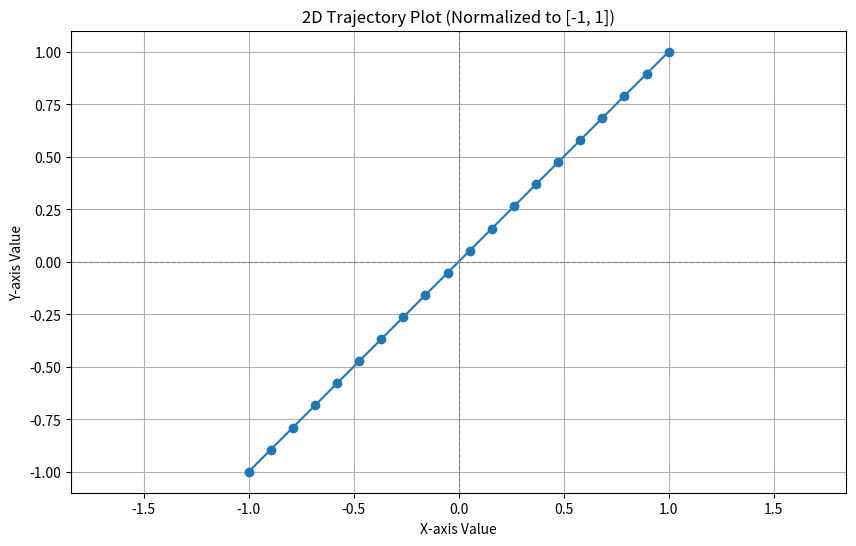
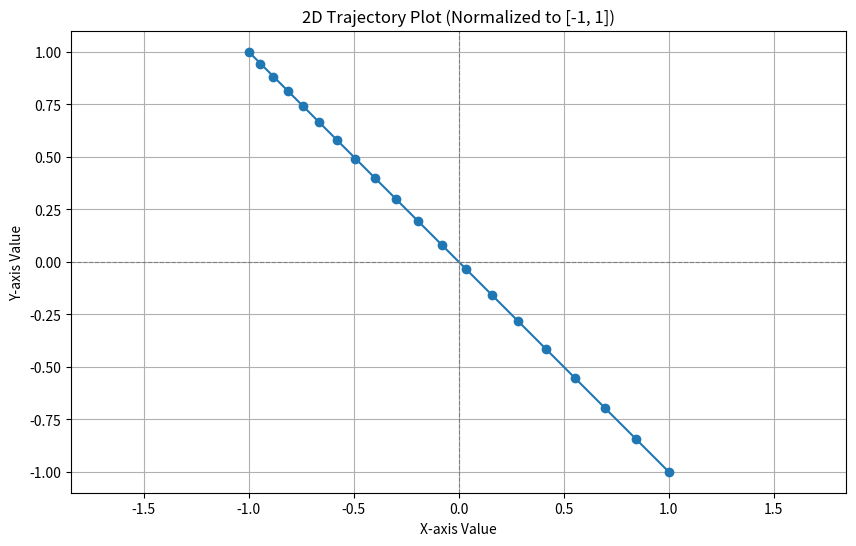
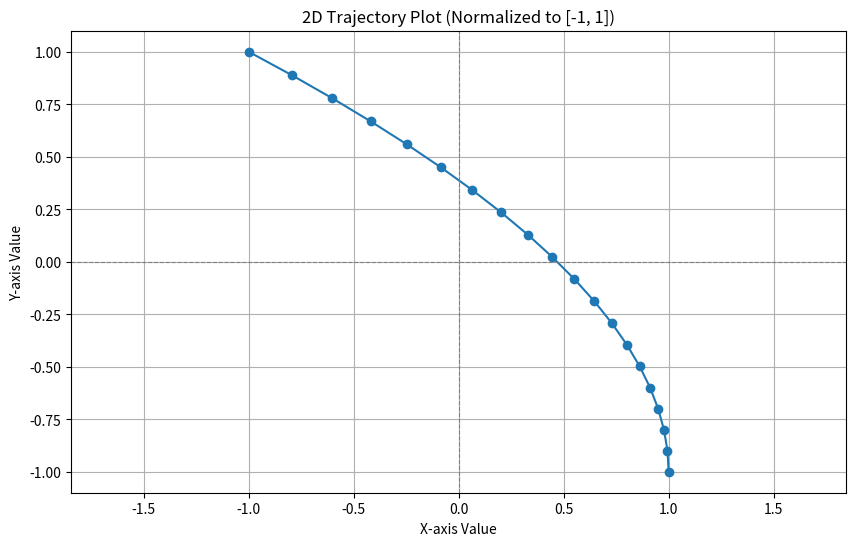
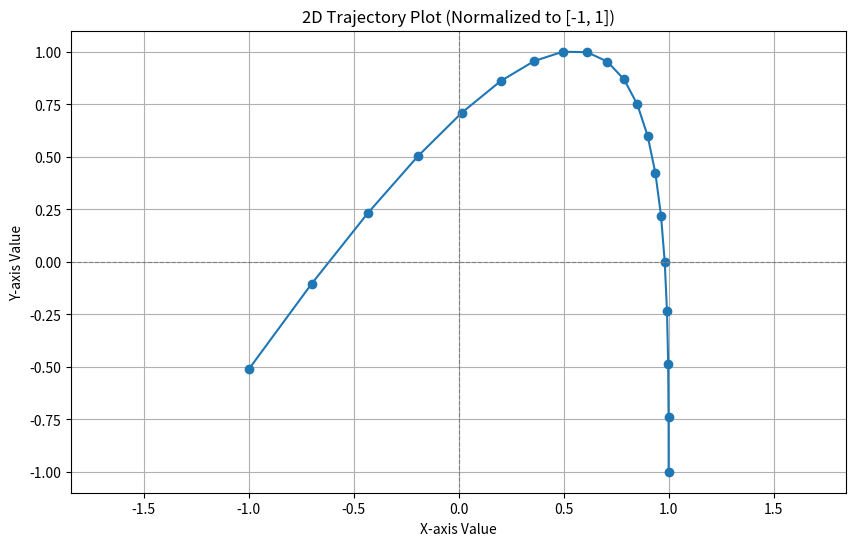
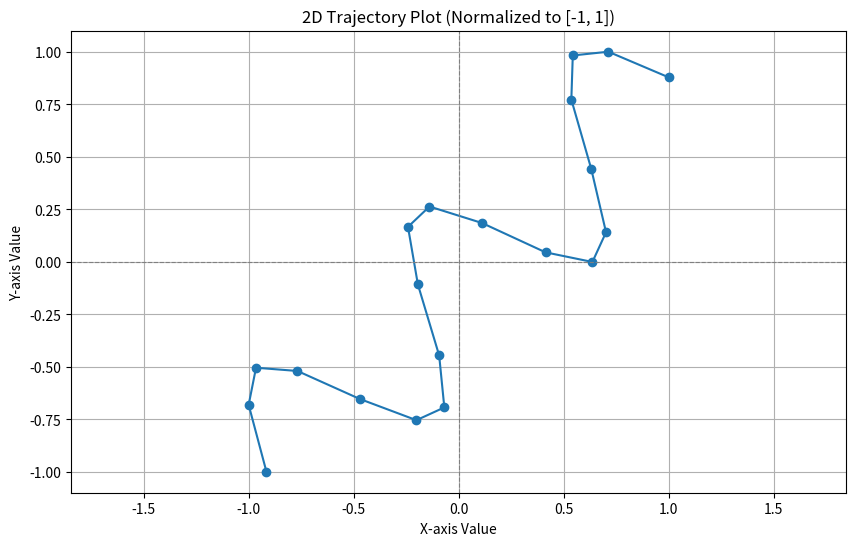
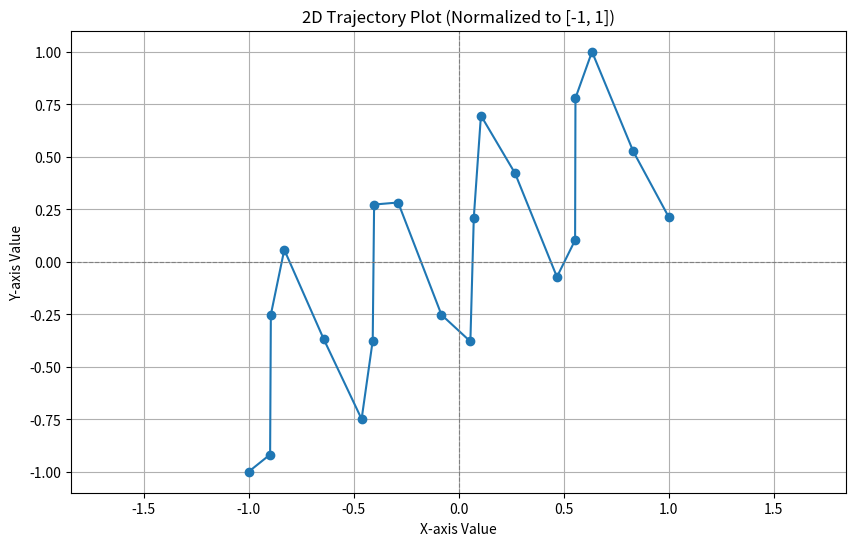

Here is the Python script that generated these plots, in order:
import numpy as np
import matplotlib.pyplot as plt
import json

def normalize_trajectory(trajectory):
    """
    Normalizes a 2D trajectory to fit within the [-1, 1] x [-1, 1] scale.

    Args:
        trajectory (list): A list of [x, y] positions.

    Returns:
        list: The normalized list of [x, y] positions.
    """
    if not trajectory:
        return []

    x_coords = [p[0] for p in trajectory]
    y_coords = [p[1] for p in trajectory]

    min_x, max_x = min(x_coords), max(x_coords)
    min_y, max_y = min(y_coords), max(y_coords)

    normalized_trajectory = []
    for x, y in trajectory:
        # Normalize x
        if max_x == min_x: # Handle the case of a vertical line or single point
            norm_x = 0.0
        else:
            norm_x = 2 * ((x - min_x) / (max_x - min_x)) - 1

        # Normalize y
        if max_y == min_y: # Handle the case of a horizontal line or single point
            norm_y = 0.0
        else:
            norm_y = 2 * ((y - min_y) / (max_y - min_y)) - 1

        normalized_trajectory.append([np.round(norm_x, 4), np.round(norm_y, 4)])

    return normalized_trajectory


def generate_straight_line_trajectory(
    start_pos,
    direction_vector,
    num_steps,
    initial_speed=1.0,
    acceleration=0.0,
    speed_variance=0.0,
    constant_speed=True
):
    """
    Generates a straight-line pedestrian trajectory.

    Args:
        start_pos (list): [x, y] starting position.
        direction_vector (list): [dx, dy] normalized direction vector.
        num_steps (int): Number of time steps in the trajectory.
        initial_speed (float): Initial speed of the pedestrian.
        acceleration (float): Constant acceleration (positive for speeding up).
        speed_variance (float): Standard deviation for speed variation (if not constant_speed).
        constant_speed (bool): If True, speed is constant. If False, speed varies.

    Returns:
        list: A list of [x, y] positions representing the trajectory.
    """
    trajectory = []
    current_pos = np.array(start_pos, dtype=float)
    direction_vector = np.array(direction_vector, dtype=float)
    direction_vector = direction_vector / np.linalg.norm(direction_vector)  # Normalize

    current_speed = initial_speed

    for _ in range(num_steps):
        trajectory.append(np.round(current_pos, 4).tolist())

        if not constant_speed:
            # Varying speed: introduce random fluctuation
            current_speed += np.random.normal(0, speed_variance)
            current_speed = max(0.1, current_speed)  # Ensure speed doesn't drop too low

        displacement = current_speed * direction_vector
        current_pos += displacement
        current_speed += acceleration  # Apply acceleration for next step

    return trajectory

def generate_quadratic_trajectory(start_pos, initial_direction_vector, num_steps, initial_speed=1.0, curvature_factor=0.01):
    """
    Generates a quadratic pedestrian trajectory.

    Args:
        start_pos (list): [x, y] starting position.
        initial_direction_vector (list): [dx, dy] normalized initial direction vector.
        num_steps (int): Number of time steps in the trajectory.
        initial_speed (float): Initial speed of the pedestrian.
        curvature_factor (float): Factor determining the strength of the quadratic curve.

    Returns:
        list: A list of [x, y] positions representing the trajectory.
    """
    trajectory = []
    pos = np.array(start_pos, dtype=float)
    dir_vec = np.array(initial_direction_vector, dtype=float)
    dir_vec = dir_vec / np.linalg.norm(dir_vec)
    t = 0
    for _ in range(num_steps):
        offset = curvature_factor * (t ** 2)
        # Add curvature orthogonal to direction vector
        ortho_vec = np.array([-dir_vec[1], dir_vec[0]])
        curved_pos = pos + dir_vec * initial_speed * t + offset * ortho_vec
        trajectory.append(np.round(curved_pos, 4).tolist())
        t += 1
    return trajectory

def generate_cubic_trajectory(start_pos, initial_direction_vector, num_steps, initial_speed=1.0, curvature_factor=0.001):
    """
    Generates a cubic pedestrian trajectory.

    Args:
        start_pos (list): [x, y] starting position.
        initial_direction_vector (list): [dx, dy] normalized initial direction vector.
        num_steps (int): Number of time steps in the trajectory.
        initial_speed (float): Initial speed of the pedestrian.
        curvature_factor (float): Factor determining the strength of the cubic curve.

    Returns:
        list: A list of [x, y] positions representing the trajectory.
    """
    trajectory = []
    pos = np.array(start_pos, dtype=float)
    dir_vec = np.array(initial_direction_vector, dtype=float)
    dir_vec = dir_vec / np.linalg.norm(dir_vec)
    t = 0
    for _ in range(num_steps):
        offset = curvature_factor * (t ** 3)
        ortho_vec = np.array([-dir_vec[1], dir_vec[0]])
        curved_pos = pos + dir_vec * initial_speed * t + offset * ortho_vec
        trajectory.append(np.round(curved_pos, 4).tolist())
        t += 1
    return trajectory

def generate_sine_trajectory(start_pos, initial_direction_vector, num_steps, initial_speed=1.0, amplitude=1.0, frequency=0.2):
    """
    Generates a sine-wave like pedestrian trajectory.

    Args:
        start_pos (list): [x, y] starting position.
        initial_direction_vector (list): [dx, dy] normalized initial direction vector.
        num_steps (int): Number of time steps in the trajectory.
        initial_speed (float): Initial speed of the pedestrian.
        amplitude (float): Amplitude of the sine wave.
        frequency (float): Frequency of the sine wave.

    Returns:
        list: A list of [x, y] positions representing the trajectory.
    """
    trajectory = []
    pos = np.array(start_pos, dtype=float)
    dir_vec = np.array(initial_direction_vector, dtype=float)
    dir_vec = dir_vec / np.linalg.norm(dir_vec)
    ortho_vec = np.array([-dir_vec[1], dir_vec[0]])
    for t in range(num_steps):
        main_motion = dir_vec * initial_speed * t
        sine_offset = amplitude * np.sin(2 * np.pi * frequency * t)
        curved_pos = pos + main_motion + sine_offset * ortho_vec
        trajectory.append(np.round(curved_pos, 4).tolist())
    return trajectory

def generate_cosine_trajectory(start_pos, initial_direction_vector, num_steps, initial_speed=1.0, amplitude=1.0, frequency=0.2):
    """
    Generates a cosine-wave like pedestrian trajectory.

    Args:
        start_pos (list): [x, y] starting position.
        initial_direction_vector (list): [dx, dy] normalized initial direction vector.
        num_steps (int): Number of time steps in the trajectory.
        initial_speed (float): Initial speed of the pedestrian.
        amplitude (float): Amplitude of the cosine wave.
        frequency (float): Frequency of the cosine wave.

    Returns:
        list: A list of [x, y] positions representing the trajectory.
    """
    trajectory = []
    pos = np.array(start_pos, dtype=float)
    dir_vec = np.array(initial_direction_vector, dtype=float)
    dir_vec = dir_vec / np.linalg.norm(dir_vec)
    ortho_vec = np.array([-dir_vec[1], dir_vec[0]])
    for t in range(num_steps):
        main_motion = dir_vec * initial_speed * t
        cosine_offset = amplitude * np.cos(2 * np.pi * frequency * t)
        curved_pos = pos + main_motion + cosine_offset * ortho_vec
        trajectory.append(np.round(curved_pos, 4).tolist())
    return trajectory

def generate_pedestrian_dataset(num_samples_per_type=50, trajectory_length=20):
    """
    Generates a synthetic pedestrian trajectory dataset with varying complexities,
    with all trajectories normalized to a [-1, 1] scale.

    Args:
        num_samples_per_type (int): Number of trajectories to generate for each type.
        trajectory_length (int): Length of each trajectory (number of timestamps).

    Returns:
        list: A list of normalized trajectories, where each trajectory is a list of [x, y] positions.
    """
    dataset = []

    # --- Part 1: Straight Trajectories Constant Speed ---
    print(f"Generating {num_samples_per_type} samples with constant speed...")
    for i in range(num_samples_per_type):
        start_x = np.random.uniform(-5, 5) # Increased range for more diverse initial positions
        start_y = np.random.uniform(-5, 5)
        direction_x = np.random.uniform(-1, 1)
        direction_y = np.random.uniform(-1, 1)
        initial_speed = np.random.uniform(0.5, 1.5)
        trajectory = generate_straight_line_trajectory(
            start_pos=[start_x, start_y],
            direction_vector=[direction_x, direction_y],
            num_steps=trajectory_length,
            initial_speed=initial_speed,
            constant_speed=True
        )
        dataset.append(normalize_trajectory(trajectory))

    # --- Part 2: Straight Trajectories Positive Constant Acceleration ---
    print(f"Generating {num_samples_per_type} samples with positive constant acceleration...")
    for i in range(num_samples_per_type):
        start_x = np.random.uniform(-5, 5)
        start_y = np.random.uniform(-5, 5)
        direction_x = np.random.uniform(-1, 1)
        direction_y = np.random.uniform(-1, 1)
        initial_speed = np.random.uniform(0.5, 1.5)
        acceleration = np.random.uniform(0.02, 0.1)
        trajectory = generate_straight_line_trajectory(
            start_pos=[start_x, start_y],
            direction_vector=[direction_x, direction_y],
            num_steps=trajectory_length,
            initial_speed=initial_speed,
            acceleration=acceleration,
            constant_speed=True
        )
        dataset.append(normalize_trajectory(trajectory))

    # # --- Part 3: Straight Trajectories Varying Speed ---
    # print(f"Generating {num_samples_per_type} samples with varying speed...")
    # for i in range(num_samples_per_type):
    #     start_x = np.random.uniform(-5, 5)
    #     start_y = np.random.uniform(-5, 5)
    #     direction_x = np.random.uniform(-1, 1)
    #     direction_y = np.random.uniform(-1, 1)
    #     initial_speed = np.random.uniform(1.0, 2.5)
    #     speed_variance = np.random.uniform(0.1, 0.5)
    #     trajectory = generate_straight_line_trajectory(
    #         start_pos=[start_x, start_y],
    #         direction_vector=[direction_x, direction_y],
    #         num_steps=trajectory_length,
    #         initial_speed=initial_speed,
    #         speed_variance=speed_variance,
    #         constant_speed=False
    #     )
    #     dataset.append(normalize_trajectory(trajectory))

    # --- Part 4: Quadratic Trajectories ---
    print(f"Generating {num_samples_per_type} samples with quadratic trajectory...")
    for i in range(num_samples_per_type):
        start_x = np.random.uniform(-2, 2)
        start_y = np.random.uniform(-2, 2)
        direction_x = np.random.uniform(-0.1, 0.1)
        direction_y = np.random.uniform(3.0, 10.0) # Larger Y direction for stronger curve along X
        initial_speed = np.random.uniform(0.8, 1.2)
        curvature_factor = np.random.uniform(1.0, 5.0)
        trajectory = generate_quadratic_trajectory(
            start_pos=[start_x, start_y],
            initial_direction_vector=[direction_x, direction_y],
            num_steps=trajectory_length,
            initial_speed=initial_speed,
            curvature_factor=curvature_factor
        )
        dataset.append(normalize_trajectory(trajectory))

    # --- Part 5: Cubic Trajectories ---
    print(f"Generating {num_samples_per_type} samples with cubic trajectory...")
    for i in range(num_samples_per_type):
        start_x = np.random.uniform(-2, 2)
        start_y = np.random.uniform(-2, 2)
        direction_x = np.random.uniform(-0.1, 0.1)
        direction_y = np.random.uniform(3.0, 10.0)
        initial_speed = np.random.uniform(0.8, 1.2)
        curvature_factor = np.random.uniform(0.2, 1.0)
        trajectory = generate_cubic_trajectory(
            start_pos=[start_x, start_y],
            initial_direction_vector=[direction_x, direction_y],
            num_steps=trajectory_length,
            initial_speed=initial_speed,
            curvature_factor=curvature_factor
        )
        dataset.append(normalize_trajectory(trajectory))

    # --- Part 6: Sine Trajectories ---
    print(f"Generating {num_samples_per_type} samples with sine trajectory...")
    for i in range(num_samples_per_type):
        start_x = np.random.uniform(-5, 5)
        start_y = np.random.uniform(-5, 5)
        direction_x = np.random.uniform(-1, 1)
        direction_y = np.random.uniform(-1, 1)
        initial_speed = np.random.uniform(0.8, 1.5)
        amplitude = np.random.uniform(1.5, 4.0)
        frequency = np.random.uniform(0.1, 0.3)
        trajectory = generate_sine_trajectory(
            start_pos=[start_x, start_y],
            initial_direction_vector=[direction_x, direction_y],
            num_steps=trajectory_length,
            initial_speed=initial_speed,
            amplitude=amplitude,
            frequency=frequency
        )
        dataset.append(normalize_trajectory(trajectory))

    # --- Part 7: Cosine Trajectories ---
    print(f"Generating {num_samples_per_type} samples with cosine trajectory...")
    for i in range(num_samples_per_type):
        start_x = np.random.uniform(-5, 5)
        start_y = np.random.uniform(-5, 5)
        direction_x = np.random.uniform(-1, 1)
        direction_y = np.random.uniform(-1, 1)
        initial_speed = np.random.uniform(0.8, 1.5)
        amplitude = np.random.uniform(1.5, 4.0)
        frequency = np.random.uniform(0.1, 0.3)
        trajectory = generate_cosine_trajectory(
            start_pos=[start_x, start_y],
            initial_direction_vector=[direction_x, direction_y],
            num_steps=trajectory_length,
            initial_speed=initial_speed,
            amplitude=amplitude,
            frequency=frequency
        )
        dataset.append(normalize_trajectory(trajectory))

    return dataset

def plot_samples(trajectory_points, filename):
    """
    Plots a list of numerical samples with a dot at each corresponding timestamp.

    Args:
        samples (list): A list of numerical values representing the samples.
    """
    if not all(len(point) == 2 for point in trajectory_points):
        raise ValueError("Each point in the trajectory_points list must contain exactly two values (x, y).")

    x_values = [point[0] for point in trajectory_points]
    y_values = [point[1] for point in trajectory_points]

    plt.figure(figsize=(10, 6))
    plt.plot(x_values, y_values, 'o-')  # 'o-' for dots and lines

    plt.xlabel("X-axis Value")
    plt.ylabel("Y-axis Value")
    plt.title("2D Trajectory Plot (Normalized to [-1, 1])")
    plt.grid(True)
    plt.axhline(0, color='grey', linewidth=0.8, linestyle='--')
    plt.axvline(0, color='grey', linewidth=0.8, linestyle='--')
    plt.xlim([-1.1, 1.1]) # Set explicit limits to show the -1 to 1 range
    plt.ylim([-1.1, 1.1])
    plt.axis('equal') # Ensure equal scaling for x and y axes for true spatial representation

    # Save the plot
    plt.savefig(filename)
    print(f"Plot saved as {filename} in the current directory.")

def save_trajectory_to_json(trajectory_points, filename="trajectory_data.json"):
    """
    Saves a list of trajectory points to a JSON file.

    Args:
        trajectory_points (list): A list of 2D points (e.g., [[x1, y1], [x2, y2]]).
        filename (str): The name of the JSON file to save to.
    """
    try:
        with open(filename, 'w') as f:
            json.dump(trajectory_points, f, indent=4) # indent for pretty-printing
        print(f"Trajectory data saved to {filename} (JSON format).")
    except Exception as e:
        print(f"Error saving JSON file: {e}")


if __name__ == "__main__":
    # Set a random seed for reproducibility during testing
    np.random.seed(42)

    # This is the line where the change from 20 to 30 steps happened.
    # It has now been reverted to its default value (20 steps).
    pedestrian_trajectories = generate_pedestrian_dataset() 

    print(f"\nGenerated {len(pedestrian_trajectories)} pedestrian trajectories.")
    print(f"Each trajectory has a length of {len(pedestrian_trajectories[0])} time steps.")

    # You can also verify the length of each trajectory and its range
    for i, traj in enumerate(pedestrian_trajectories):
        if len(traj) != 20: # Updated check to reflect 20 steps
            print(f"Error: Trajectory {i} has length {len(traj)} instead of 20.")
        
        # Verify normalization
        x_min, x_max = min(p[0] for p in traj), max(p[0] for p in traj)
        y_min, y_max = min(p[1] for p in traj), max(p[1] for p in traj)
        # Check if ranges are approximately within [-1, 1] due to rounding errors
        if not (x_min >= -1.0001 and x_max <= 1.0001 and y_min >= -1.0001 and y_max <= 1.0001):
            print(f"Warning: Trajectory {i} out of expected [-1, 1] range: X=[{x_min}, {x_max}], Y=[{y_min}, {y_max}]")


    plot_samples(pedestrian_trajectories[0], filename='constant_speed_normalized.png')
    plot_samples(pedestrian_trajectories[50], filename='constant_acc_normalized.png')
    # plot_samples(pedestrian_trajectories[20], filename='varying_speed_normalized.png')
    plot_samples(pedestrian_trajectories[100], filename='quadratic_traj_normalized.png')
    plot_samples(pedestrian_trajectories[150], filename='cubic_traj_normalized.png')
    plot_samples(pedestrian_trajectories[200], filename='sine_traj_normalized.png')
    plot_samples(pedestrian_trajectories[250], filename='cosine_traj_normalized.png')
    
    # Save the trajectory data as JSON
    save_trajectory_to_json(pedestrian_trajectories, "my_trajectory_data_normalized.json")
